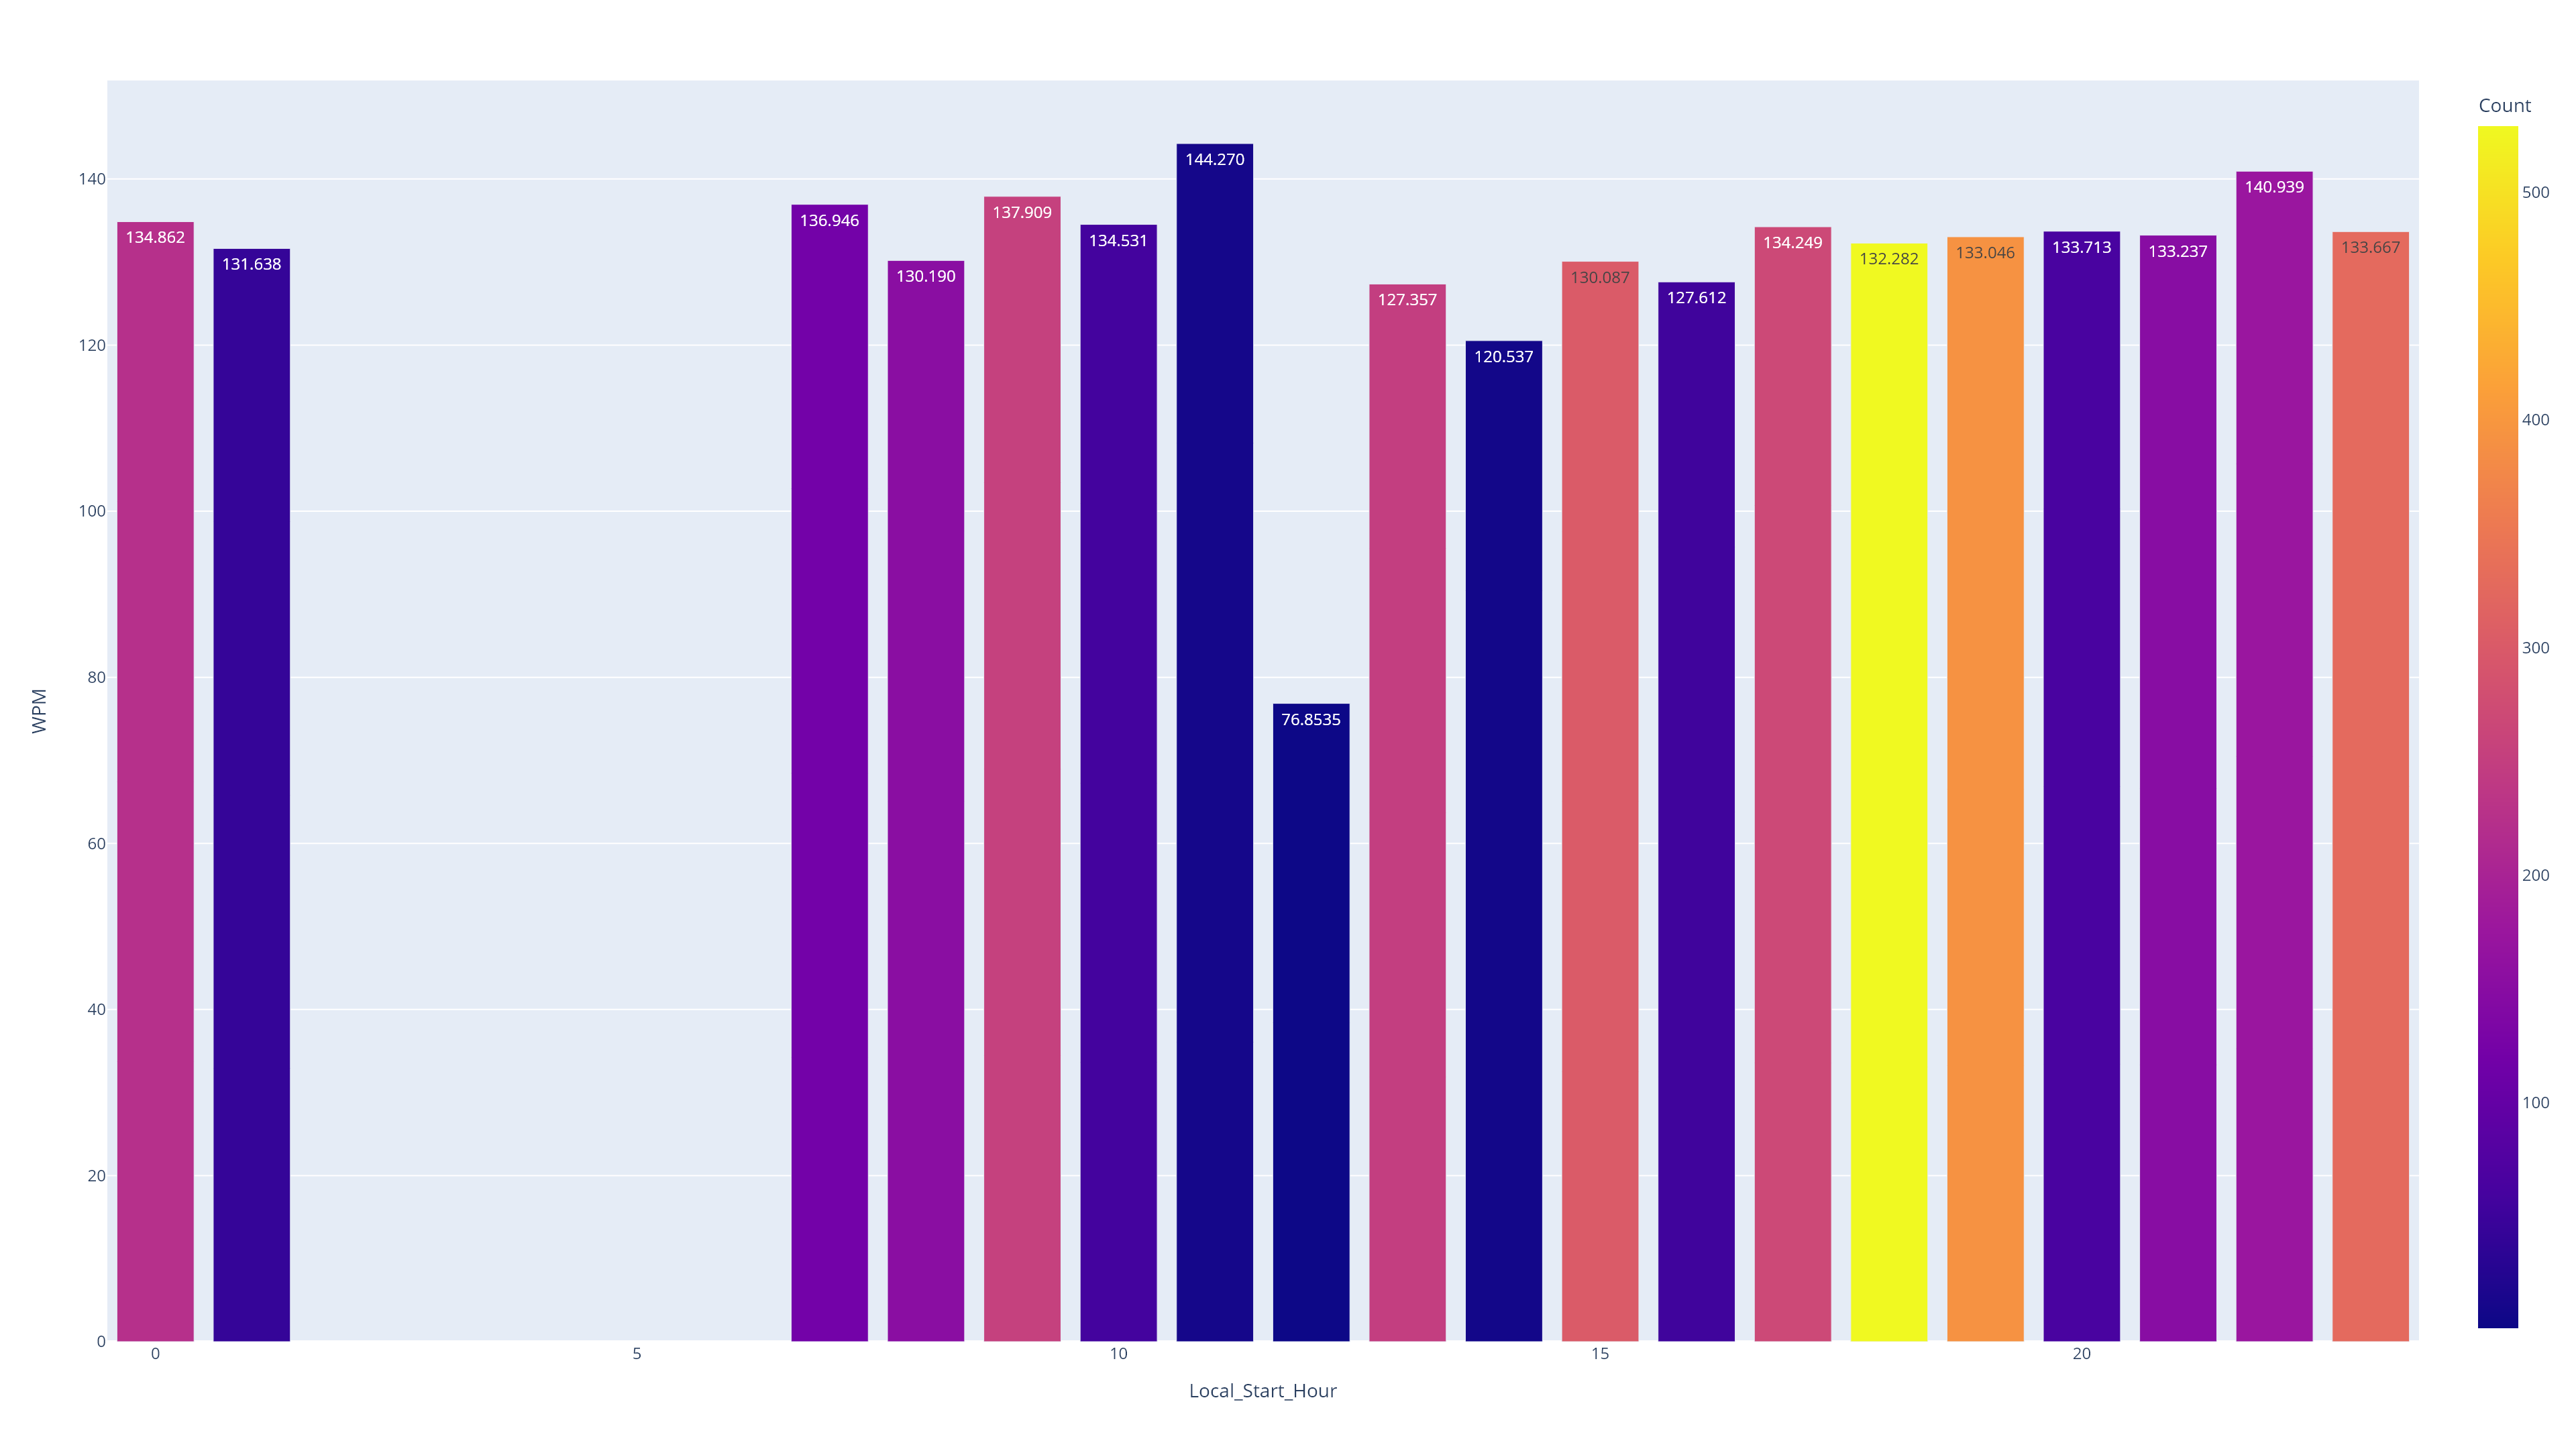

The file beside this chart, header and first rows:
, Local_Start_Hour, Count, WPM
0, 0, 223, 134.9
1, 1, 42, 131.6
2, 7, 120, 136.9
3, 8, 152, 130.2
4, 9, 254, 137.9
5, 10, 58, 134.5
6, 11, 9, 144.3
7, 12, 1, 76.85
8, 13, 248, 127.4
9, 14, 7, 120.5
10, 15, 301, 130.1
11, 16, 53, 127.6
12, 17, 269, 134.2
13, 18, 529, 132.3
14, 19, 392, 133
15, 20, 64, 133.7
16, 21, 149, 133.2
17, 22, 174, 140.9
18, 23, 327, 133.7
